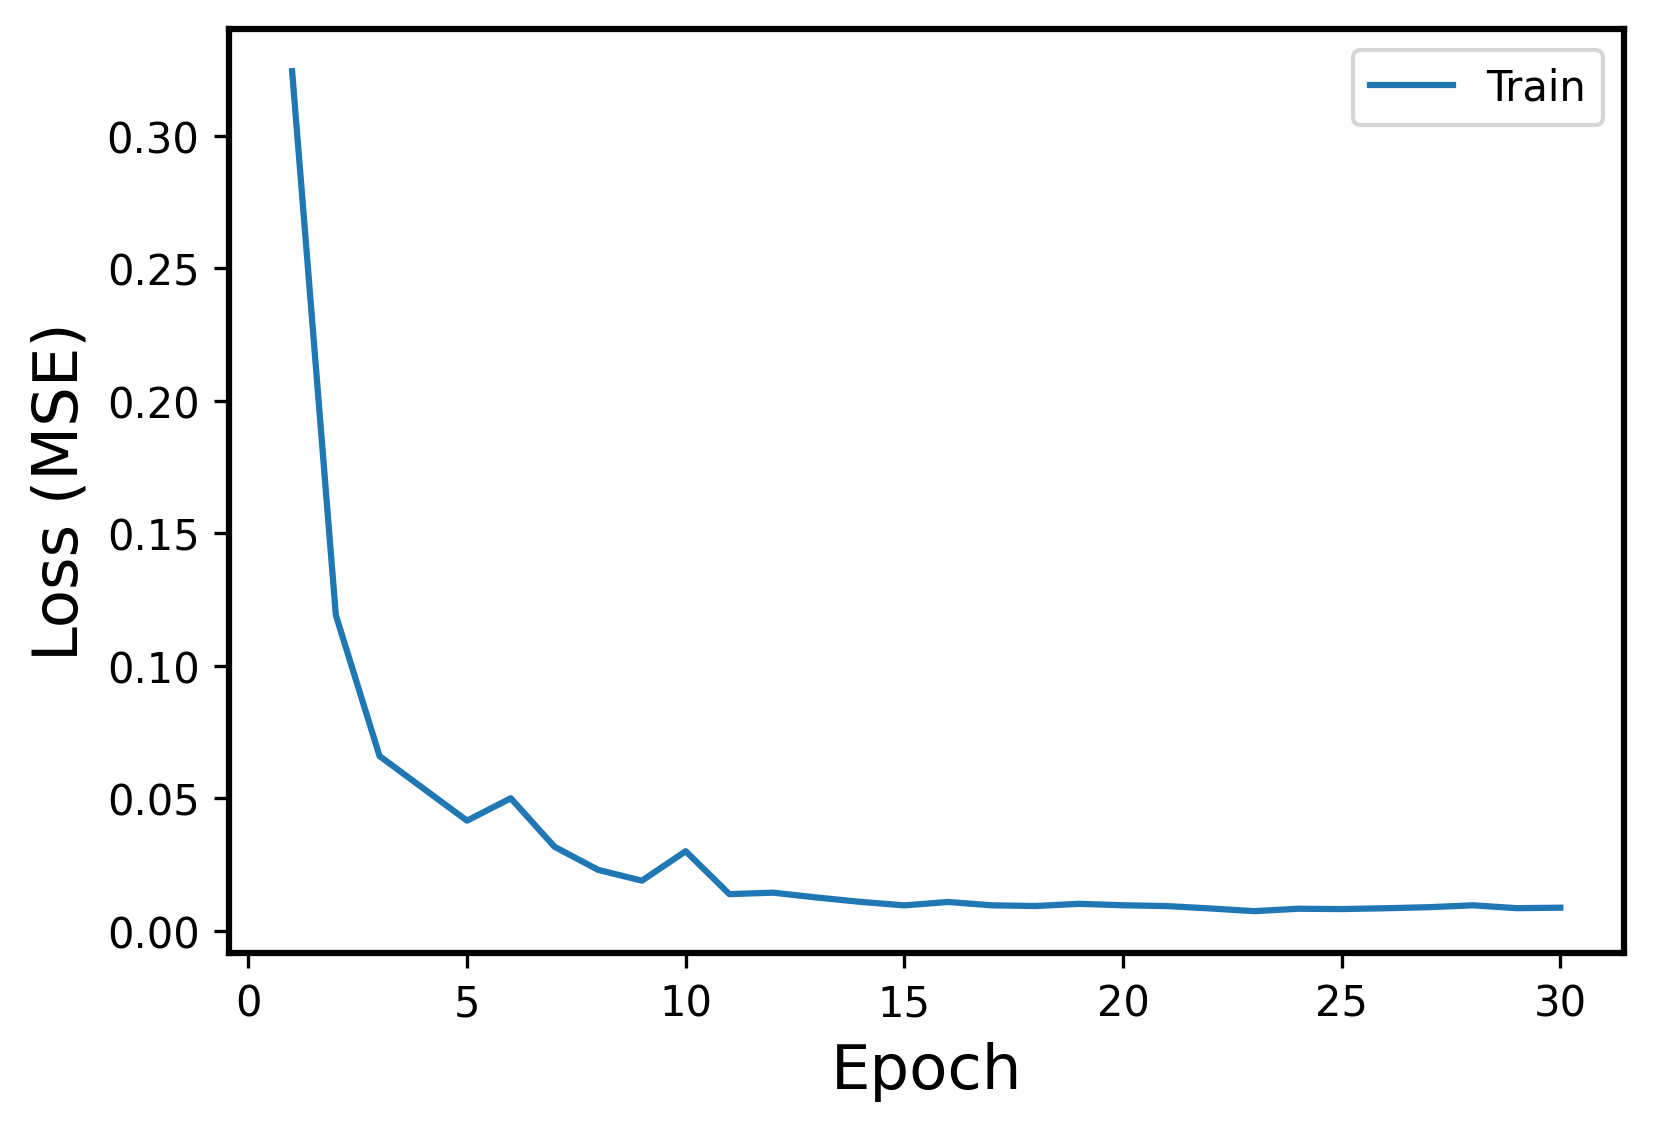

The data file committed next to this chart (first rows):
Epoch, Events, Error
1, Train, 0.3244
2, Train, 0.1191
3, Train, 0.06595
4, Train, 0.05376
5, Train, 0.04159
6, Train, 0.05004
7, Train, 0.03174
8, Train, 0.02302
9, Train, 0.01895
10, Train, 0.03007
11, Train, 0.01387
12, Train, 0.01443
13, Train, 0.01259
14, Train, 0.01095
15, Train, 0.009629
16, Train, 0.01091
17, Train, 0.009642
18, Train, 0.009386
19, Train, 0.01022
20, Train, 0.009669
21, Train, 0.009362
22, Train, 0.008459
23, Train, 0.007441
24, Train, 0.008351
25, Train, 0.008237
26, Train, 0.008543
27, Train, 0.008943
28, Train, 0.009655
29, Train, 0.008573
30, Train, 0.008758
